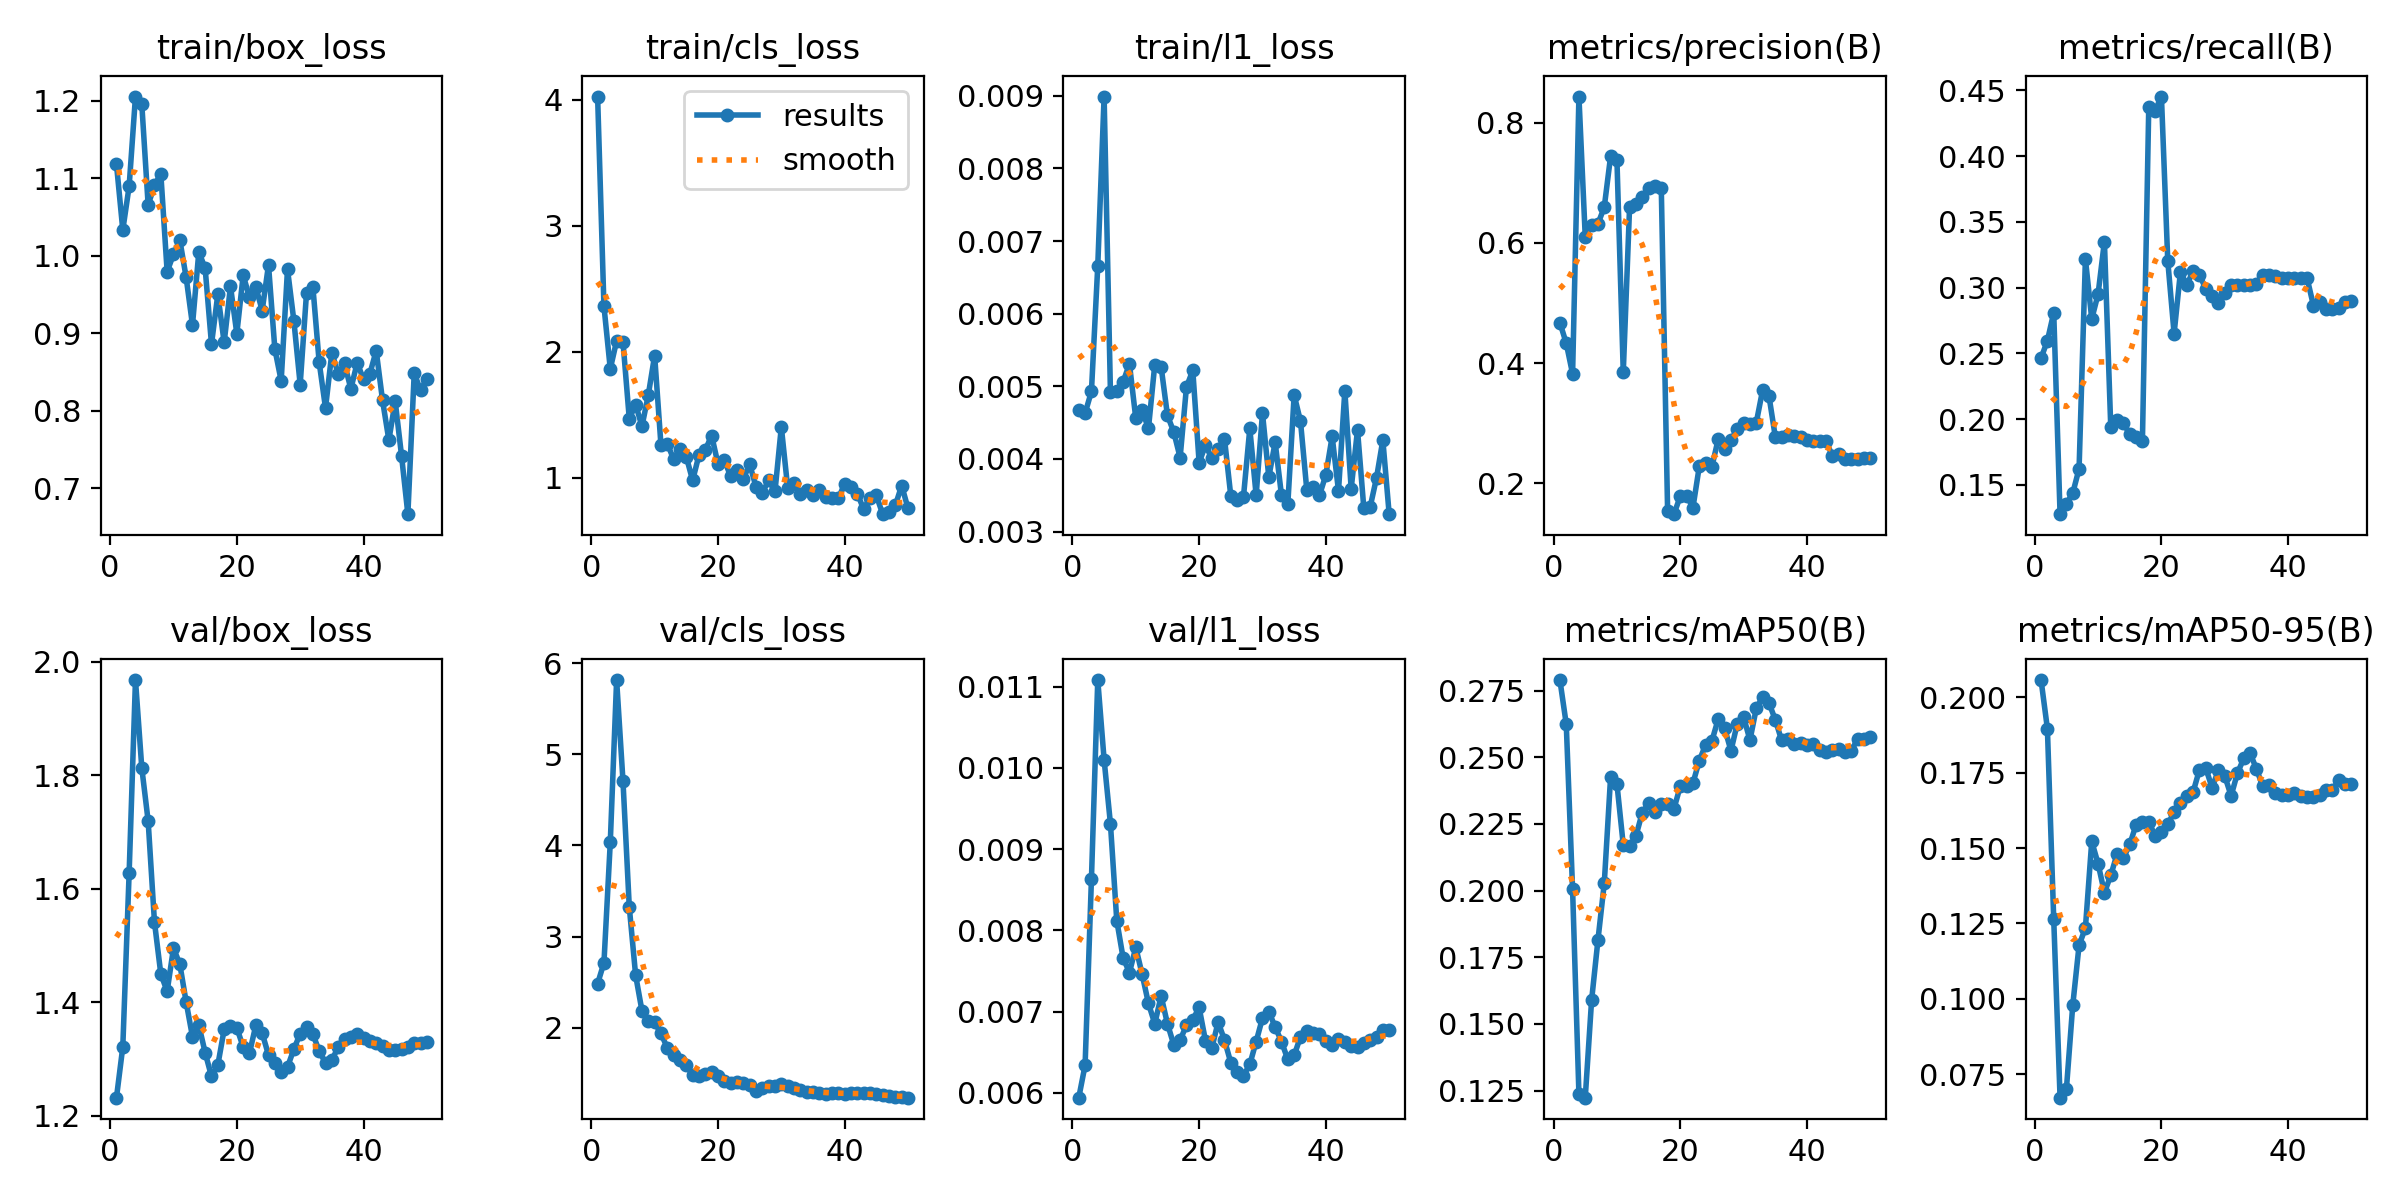

Data behind this chart, as committed beside it:
epoch, time, train/box_loss, train/cls_loss, train/l1_loss, metrics/precision(B), metrics/recall(B), metrics/mAP50(B), metrics/mAP50-95(B), val/box_loss, val/cls_loss, val/l1_loss, lr/pg0, lr/pg1, lr/pg2
1, 54.97, 1.118, 4.027, 0.00468, 0.4673, 0.2464, 0.279, 0.2057, 1.232, 2.485, 0.00594, 0.0003125, 0.0003125, 0.0003125
2, 99.05, 1.033, 2.362, 0.00463, 0.4333, 0.2597, 0.2625, 0.1896, 1.321, 2.713, 0.00634, 0.0007147, 0.0007147, 0.0007147
3, 144.4, 1.09, 1.864, 0.00493, 0.3823, 0.2809, 0.2004, 0.1263, 1.628, 4.036, 0.00863, 0.0011, 0.0011, 0.0011
4, 189.3, 1.206, 2.087, 0.00666, 0.8436, 0.1277, 0.1237, 0.06718, 1.968, 5.815, 0.01108, 0.001176, 0.001176, 0.001176
5, 236.5, 1.195, 2.082, 0.00899, 0.6102, 0.1356, 0.1223, 0.07005, 1.813, 4.712, 0.0101, 0.001151, 0.001151, 0.001151
6, 280.9, 1.066, 1.467, 0.00492, 0.6293, 0.1436, 0.1588, 0.09781, 1.72, 3.324, 0.00931, 0.001126, 0.001126, 0.001126
7, 327.3, 1.091, 1.581, 0.00494, 0.6318, 0.1622, 0.1814, 0.1177, 1.541, 2.577, 0.00812, 0.001102, 0.001102, 0.001102
8, 374.2, 1.106, 1.409, 0.00506, 0.6596, 0.3218, 0.2027, 0.1235, 1.45, 2.187, 0.00766, 0.001077, 0.001077, 0.001077
9, 428.5, 0.9796, 1.656, 0.00531, 0.7442, 0.2761, 0.2426, 0.1522, 1.419, 2.08, 0.00748, 0.001052, 0.001052, 0.001052
10, 476.3, 1.002, 1.97, 0.00456, 0.7386, 0.2951, 0.24, 0.1448, 1.495, 2.06, 0.00779, 0.001027, 0.001027, 0.001027
11, 525.5, 1.02, 1.258, 0.00467, 0.3847, 0.3351, 0.2171, 0.1352, 1.467, 1.939, 0.00746, 0.001002, 0.001002, 0.001002
12, 579.5, 0.9721, 1.27, 0.00442, 0.6606, 0.1941, 0.2168, 0.1409, 1.4, 1.78, 0.0071, 0.0009778, 0.0009778, 0.0009778
13, 627.3, 0.9107, 1.147, 0.0053, 0.6645, 0.1994, 0.2205, 0.148, 1.339, 1.7, 0.00685, 0.000953, 0.000953, 0.000953
14, 675.7, 1.005, 1.227, 0.00527, 0.6763, 0.197, 0.2292, 0.1467, 1.36, 1.642, 0.00719, 0.0009283, 0.0009283, 0.0009283
15, 719.8, 0.9837, 1.166, 0.0046, 0.6907, 0.1883, 0.2327, 0.1512, 1.311, 1.595, 0.00685, 0.0009035, 0.0009035, 0.0009035
16, 763.5, 0.886, 0.9784, 0.00437, 0.6946, 0.1862, 0.2294, 0.1577, 1.269, 1.477, 0.00659, 0.0008787, 0.0008787, 0.0008787
17, 806, 0.9502, 1.18, 0.00402, 0.6919, 0.1835, 0.2324, 0.1586, 1.289, 1.473, 0.00665, 0.000854, 0.000854, 0.000854
18, 849.8, 0.8881, 1.22, 0.00499, 0.154, 0.4374, 0.2326, 0.1587, 1.352, 1.496, 0.00683, 0.0008293, 0.0008293, 0.0008293
19, 894, 0.9605, 1.335, 0.00522, 0.1489, 0.4348, 0.2307, 0.1541, 1.359, 1.518, 0.0069, 0.0008045, 0.0008045, 0.0008045
20, 939.1, 0.8994, 1.109, 0.00395, 0.1787, 0.4454, 0.2391, 0.1554, 1.355, 1.468, 0.00705, 0.0007797, 0.0007797, 0.0007797
21, 987, 0.9748, 1.138, 0.00419, 0.1798, 0.3204, 0.2393, 0.158, 1.321, 1.416, 0.00664, 0.000755, 0.000755, 0.000755
22, 1031, 0.9466, 1.013, 0.00401, 0.1598, 0.2651, 0.2403, 0.1618, 1.311, 1.399, 0.00655, 0.0007302, 0.0007302, 0.0007302
23, 1075, 0.9597, 1.063, 0.00414, 0.2282, 0.312, 0.2487, 0.1651, 1.36, 1.409, 0.00687, 0.0007055, 0.0007055, 0.0007055
24, 1120, 0.9294, 0.9907, 0.00428, 0.2339, 0.3022, 0.2547, 0.1673, 1.346, 1.395, 0.00665, 0.0006808, 0.0006808, 0.0006808
25, 1164, 0.9882, 1.106, 0.00349, 0.2281, 0.3124, 0.2562, 0.1686, 1.307, 1.369, 0.00637, 0.000656, 0.000656, 0.000656
26, 1209, 0.8797, 0.9286, 0.00343, 0.2743, 0.3098, 0.2644, 0.176, 1.292, 1.308, 0.00625, 0.0006312, 0.0006312, 0.0006312
27, 1254, 0.8387, 0.8814, 0.00348, 0.2579, 0.2991, 0.2609, 0.1766, 1.277, 1.34, 0.00621, 0.0006065, 0.0006065, 0.0006065
28, 1305, 0.9827, 0.9779, 0.00442, 0.2722, 0.2938, 0.2525, 0.17, 1.286, 1.36, 0.00635, 0.0005818, 0.0005818, 0.0005818
29, 1354, 0.9163, 0.8917, 0.0035, 0.2899, 0.2885, 0.2626, 0.1759, 1.317, 1.36, 0.00663, 0.000557, 0.000557, 0.000557
30, 1401, 0.8338, 1.403, 0.00463, 0.3008, 0.2956, 0.265, 0.1739, 1.345, 1.38, 0.00692, 0.0005322, 0.0005322, 0.0005322
31, 1448, 0.9519, 0.9211, 0.00375, 0.2986, 0.3018, 0.2565, 0.1673, 1.356, 1.362, 0.007, 0.0005075, 0.0005075, 0.0005075
32, 1494, 0.9603, 0.9566, 0.00423, 0.3013, 0.3018, 0.2684, 0.1749, 1.344, 1.343, 0.00681, 0.0004827, 0.0004827, 0.0004827
33, 1539, 0.8624, 0.8694, 0.0035, 0.3554, 0.3016, 0.2726, 0.1797, 1.314, 1.318, 0.00663, 0.000458, 0.000458, 0.000458
34, 1584, 0.8035, 0.9055, 0.00338, 0.3455, 0.3018, 0.2704, 0.1815, 1.293, 1.3, 0.00641, 0.0004332, 0.0004332, 0.0004332
35, 1631, 0.8749, 0.8612, 0.00488, 0.2774, 0.3024, 0.2641, 0.1762, 1.298, 1.291, 0.00646, 0.0004085, 0.0004085, 0.0004085
36, 1675, 0.8478, 0.903, 0.00452, 0.2772, 0.3098, 0.2563, 0.1705, 1.321, 1.281, 0.00669, 0.0003837, 0.0003837, 0.0003837
37, 1719, 0.8611, 0.8502, 0.00357, 0.281, 0.3098, 0.2567, 0.1711, 1.335, 1.277, 0.00676, 0.000359, 0.000359, 0.000359
38, 1761, 0.8282, 0.8416, 0.00361, 0.2789, 0.3091, 0.255, 0.1684, 1.339, 1.283, 0.00674, 0.0003343, 0.0003343, 0.0003343
39, 1804, 0.862, 0.8359, 0.0035, 0.2768, 0.3071, 0.2555, 0.1677, 1.344, 1.281, 0.00672, 0.0003095, 0.0003095, 0.0003095
40, 1848, 0.8403, 0.9518, 0.00378, 0.2718, 0.3071, 0.2545, 0.1675, 1.337, 1.28, 0.00664, 0.0002848, 0.0002848, 0.0002848
41, 1892, 0.8478, 0.9252, 0.00431, 0.2701, 0.3071, 0.2551, 0.1683, 1.332, 1.283, 0.00659, 0.00026, 0.00026, 0.00026
42, 1934, 0.8775, 0.873, 0.00356, 0.2706, 0.3071, 0.2526, 0.1673, 1.329, 1.282, 0.00666, 0.0002352, 0.0002352, 0.0002352
43, 1977, 0.8134, 0.7497, 0.00494, 0.2702, 0.3071, 0.2521, 0.167, 1.323, 1.286, 0.00663, 0.0002105, 0.0002105, 0.0002105
44, 2019, 0.7622, 0.8421, 0.00359, 0.2462, 0.2863, 0.2527, 0.167, 1.315, 1.282, 0.00658, 0.0001857, 0.0001857, 0.0001857
45, 2062, 0.8121, 0.8594, 0.0044, 0.2487, 0.2894, 0.253, 0.1677, 1.316, 1.276, 0.00656, 0.000161, 0.000161, 0.000161
46, 2106, 0.7419, 0.7102, 0.00332, 0.241, 0.2836, 0.2518, 0.1692, 1.318, 1.263, 0.00661, 0.0001363, 0.0001363, 0.0001363
47, 2149, 0.6665, 0.7296, 0.00334, 0.2402, 0.2836, 0.2523, 0.1691, 1.321, 1.255, 0.00665, 0.0001115, 0.0001115, 0.0001115
48, 2192, 0.8483, 0.7804, 0.00374, 0.2406, 0.2845, 0.257, 0.1727, 1.328, 1.241, 0.00669, 8.675e-05, 8.675e-05, 8.675e-05
49, 2234, 0.8266, 0.9376, 0.00426, 0.2422, 0.2891, 0.2568, 0.1711, 1.328, 1.242, 0.00677, 6.2e-05, 6.2e-05, 6.2e-05
50, 2277, 0.8415, 0.7557, 0.00324, 0.2419, 0.2901, 0.2575, 0.1714, 1.33, 1.234, 0.00677, 3.725e-05, 3.725e-05, 3.725e-05
